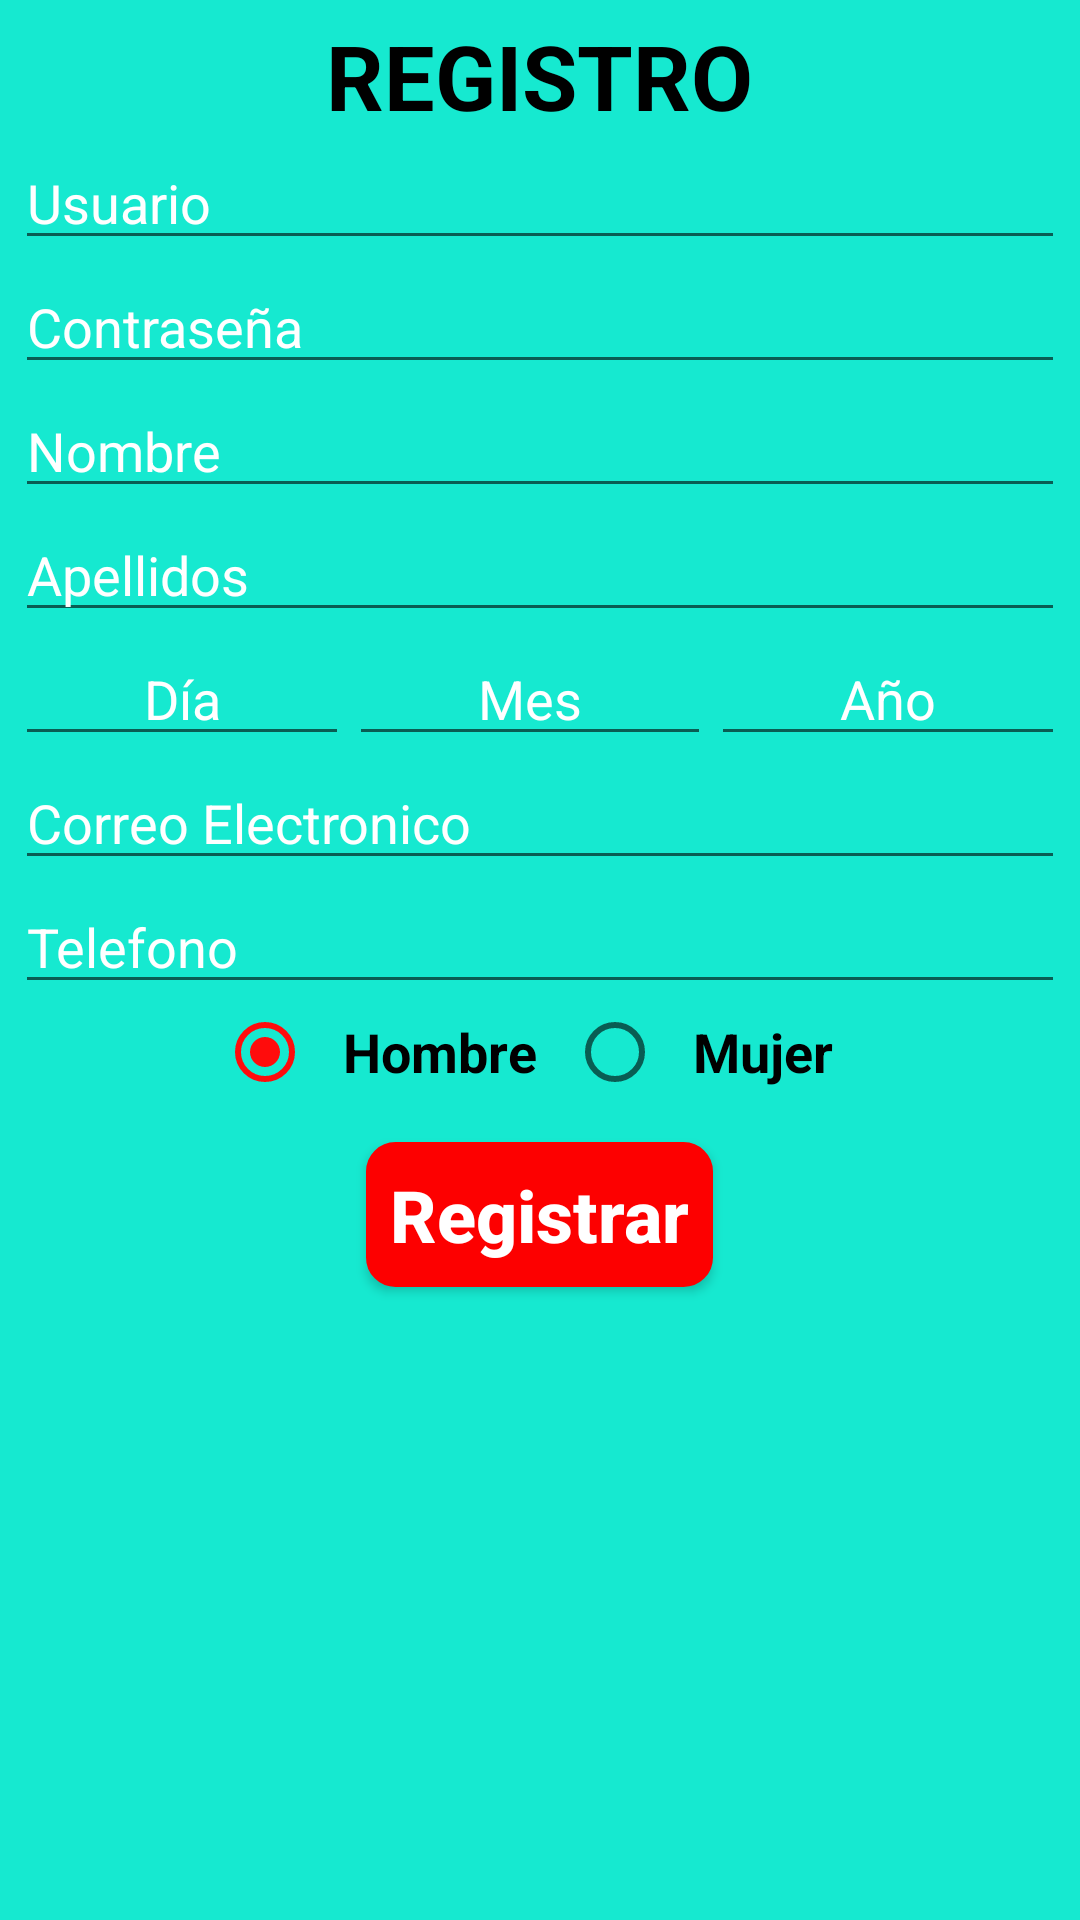

Here is an Android app screen rendered from its layout file. Give the layout XML and the strings, colors and styles it references.
<!-- AndroidManifest.xml: application theme AppTheme -->
<!-- res/layout/activity_registro.xml -->
<?xml version="1.0" encoding="utf-8"?>
<LinearLayout
    xmlns:android="http://schemas.android.com/apk/res/android" android:layout_width="match_parent"
    android:orientation="vertical"
    android:layout_height="match_parent"
    android:background="#16e9d0"
    android:padding="5sp">

    <TextView
        android:layout_width="wrap_content"
        android:layout_height="wrap_content"
        android:layout_gravity="center"
        android:text="REGISTRO"
        android:textColor="@android:color/black"
        android:textStyle="bold"
        android:textSize="30dp"/>
    <EditText
        android:id="@+id/et_userRegister"
        android:layout_width="match_parent"
        android:layout_height="wrap_content"
        android:textColor="#002df7"
        android:hint="Usuario"
        android:textColorHint="@android:color/white"
        />
    <EditText
        android:id="@+id/et_passwRegister"
        android:layout_width="match_parent"
        android:layout_height="wrap_content"
        android:hint="Contraseña"
        android:textColor="#002df7"
        android:inputType="textPassword"
        android:textColorHint="@android:color/white"
        />
    <EditText
        android:id="@+id/et_nomRegister"
        android:layout_width="match_parent"
        android:layout_height="wrap_content"
        android:hint="Nombre"
        android:textColor="#002df7"
        android:textColorHint="@android:color/white"
    />
    <EditText
        android:id="@+id/et_apellRegister"
        android:layout_width="match_parent"
        android:layout_height="wrap_content"
        android:hint="Apellidos"
        android:textColor="#002df7"
        android:textColorHint="@android:color/white"
        />
    <LinearLayout
        android:layout_width="match_parent"
        android:layout_height="wrap_content"
        android:orientation="horizontal"
        >
    <EditText
        android:id="@+id/et_diaRegister"
        android:layout_width="wrap_content"
        android:layout_height="wrap_content"
        android:hint="Día"
        android:layout_weight="1"
        android:textColor="#002df7"
        android:gravity="center"
        android:textColorHint="@android:color/white"
        android:inputType="number"/>
    <EditText
        android:id="@+id/et_mesRegister"
        android:layout_width="wrap_content"
        android:layout_height="wrap_content"
        android:hint="Mes"
        android:textColor="#002df7"
        android:layout_weight="1"
        android:gravity="center"
        android:inputType="number"
        android:textColorHint="@android:color/white"/>
    <EditText
        android:id="@+id/et_anoRegister"
        android:layout_width="wrap_content"
        android:layout_height="wrap_content"
        android:hint="Año"
        android:textColor="#002df7"
        android:layout_weight="1"
        android:inputType="number"
        android:gravity="center"
        android:textColorHint="@android:color/white"/>

    </LinearLayout>
    <EditText
        android:id="@+id/et_correoRegister"
        android:layout_width="match_parent"
        android:layout_height="wrap_content"
        android:hint="Correo Electronico"
        android:textColor="#002df7"
        android:textColorHint="@android:color/white"
        />
    <EditText
        android:id="@+id/et_telefRegister"
        android:layout_width="match_parent"
        android:layout_height="wrap_content"
        android:hint="Telefono"
        android:textColor="#002df7"
        android:textColorHint="@android:color/white"
        android:inputType="number"
        />
    <LinearLayout
        android:layout_width="match_parent"
        android:layout_height="wrap_content"
        android:gravity="center">
        <RadioButton
            android:checked="true"
            android:id="@+id/rd_hombreRegister"
            android:layout_width="wrap_content"
            android:layout_height="wrap_content"
            android:hint="Hombre"
            android:paddingLeft="10dp"
            android:paddingRight="10dp"
            android:textStyle="bold"
            android:textSize="18dp"
            android:textColorHint="@android:color/black"/>
        <RadioButton
            android:id="@+id/rd_mujerRegister"
            android:layout_width="wrap_content"
            android:layout_height="wrap_content"
            android:hint="Mujer"
            android:paddingLeft="10dp"
            android:paddingRight="10dp"
            android:textSize="18dp"
            android:textStyle="bold"
            android:textColorHint="@android:color/black"/>
    </LinearLayout>
    <Button
        android:id="@+id/b_regRegister"
        android:layout_width="wrap_content"
        android:layout_height="wrap_content"
        android:hint="Registrar"
        android:background="@drawable/bordes_redondos"
        android:backgroundTint="#fd0000"
        android:textColorHint="@android:color/white"
        android:textStyle="bold"
        android:textSize="24dp"
        android:padding="8dp"
        android:layout_marginTop="14sp"
        android:layout_gravity="center"/>

</LinearLayout>
<!-- resources referenced by this layout -->
<resources>
  <!-- drawable bordes_redondos (drawable) -->
  <?xml version="1.0" encoding="utf-8"?>
  <shape xmlns:android="http://schemas.android.com/apk/res/android" android:shape="rectangle" android:layout_height="16dp" android:layout_width="16dp" >
      <solid android:color="#ffffff"/>
  
      <stroke android:width="3dp"
          android:color="#ff000000"/>
  
      <padding android:left="1dp"
          android:top="1dp"
          android:right="1dp"
          android:bottom="1dp" />
  
      <corners android:radius="25px"/>
  
  </shape>
  <style name="AppTheme" parent="Theme.AppCompat.Light.DarkActionBar">
          
          <item name="colorPrimary">@color/colorPrimary</item>
          <item name="colorPrimaryDark">@color/colorPrimaryDark</item>
          <item name="colorAccent">@color/colorAccent</item>
      </style>
  <color name="colorPrimary">#3F51B5</color>
  <color name="colorPrimaryDark">#303F9F</color>
  <color name="colorAccent">#ff0c0c</color>
</resources>
